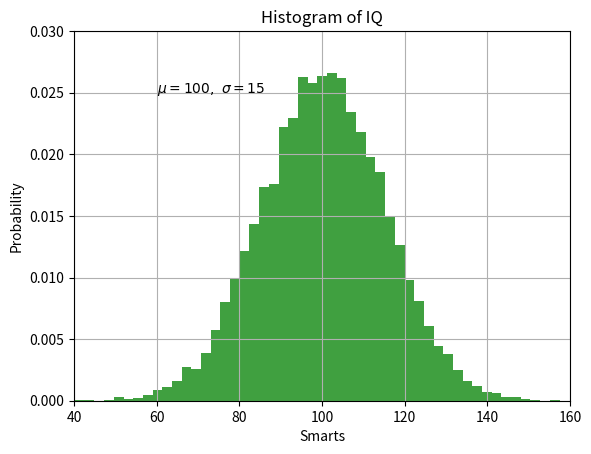

Generate this figure with matplotlib:
import matplotlib.pyplot as plt
import pandas as pd
import numpy as np
import scipy as sp

# plt.plot([1,2,3,4,5,6])
# plt.ylabel('some numbers')
# plt.show()

# plt.plot([1,2,3,4], [1,4,9,16])
# plt.show()

############

# plt.plot([1,2,3,4], [1,3,7,13], 'ro')
# plt.axis([0,6,0,20])
# plt.show()

#############

# # evenly sampled time at 200ms intervals
# t = np.arange(0., 5., 0.2)

# #red dashes, blue squares and green triangles
# plt.plot(t, t, 'r--', t, t**2, 'bs', t, t**3, 'g^')
# plt.show()

###############

# def f(t):
#   return np.exp(-t) * np.cos(2*np.pi*t)

# t1 = np.arange(0.0, 5.0, 0.1)
# t2 = np.arange(0.0, 5.0, 0.02)

# plt.figure(1)
# plt.subplot(3,1,1)
# plt.plot(t1, f(t1), 'bo', t2, f(t2), 'k')

# plt.subplot(3,1,2)
# plt.plot(t2, np.cos(2*np.pi*t2), 'r--')
# plt.show()

# t = np.arange(0., 5., 0.2)

# #red dashes, blue squares and green triangles
# plt.subplot(3,1,3)
# plt.plot(t, t, 'r--', t, t**2, 'bs', t, t**3, 'g^')
# plt.show()

###############

# @def  Working with text

mu, sigma = 100, 15
x = mu + sigma * np.random.randn(10000)
n, bins, patches = plt.hist(x, 50, density=True, stacked = True, facecolor='g', alpha=0.75)
plt.xlabel('Smarts')
plt.ylabel('Probability')
plt.title('Histogram of IQ')
plt.text(60, .025, r'$\mu=100,\ \sigma=15$')
plt.axis([40, 160, 0, 0.03])
plt.grid(True)
plt.show()

###############